pico-8 play session: no input (idle), after a click and taps of 🅾, ❎, 🅾+❎, 🅾 in the second before t = 0

[t = 1 s] idle ~1s (no d-pad/buttons)
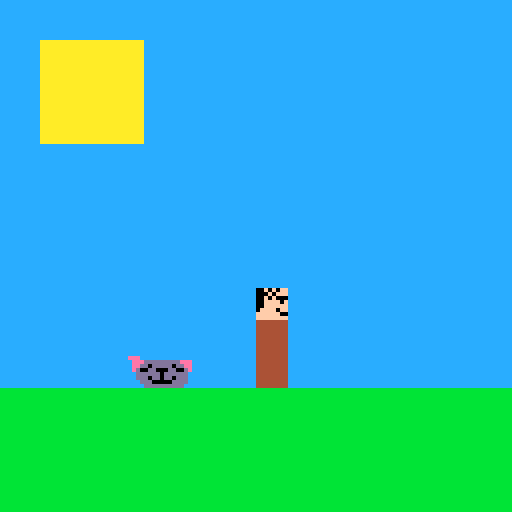

pico-8 cartridge
version 16
__lua__
--boss ojisan
--
function drawbg()
	rectfill(0,0,127,127,12)
	rectfill(10,10,35,35,10)
	rectfill(0,97,127,127,11)
end
function drawboss(x,y)
	palt(0,false)
	spr(1,x,y)
	rectfill(x,y+8,x+7,y+24,4)
	palt(0,true)
end
function drawslime(x,y)
	pal(11,0)
	sspr(16,0,16,8,x,y)
	pal()
end

function _init()
 score=0

end

function _update()

end

function _draw()
	drawbg()
	drawboss(64,72)
	drawslime(32,89)
end
__gfx__
0000000000f0f0ffeee0000000000000000000000000000000000000000000000000000000000000000000000000000000000000000000000000000000000000
00000000000f0fff0eeedddddddddeee000000000000000000000000000000000000000000000000000000000000000000000000000000000000000000000000
0070070000f0f0000eeddbdddddbddee000000000000000000000000000000000000000000000000000000000000000000000000000000000000000000000000
0007700000ffff0f0edbbddbbbddbbde000000000000000000000000000000000000000000000000000000000000000000000000000000000000000000000000
0007700000ffffff00ddddddbdddddd0000000000000000000000000000000000000000000000000000000000000000000000000000000000000000000000000
007007000ffff0ff00dddbddbddbddd0000000000000000000000000000000000000000000000000000000000000000000000000000000000000000000000000
00000000ffffff00000dddbbbbbdddd0000000000000000000000000000000000000000000000000000000000000000000000000000000000000000000000000
00000000ffffffff0000dddddddddd00000000000000000000000000000000000000000000000000000000000000000000000000000000000000000000000000
00000000000000000000000000000000000000000000000000000000000000000000000000000000000000000000000000000000000000000000000000000000
00000000000000000000000000000000000000000000000000000000000000000000000000000000000000000000000000000000000000000000000000000000
00000000000000000000000000000000000000000000000000000000000000000000000000000000000000000000000000000000000000000000000000000000
00000000000000000000000000000000000000000000000000000000000000000000000000000000000000000000000000000000000000000000000000000000
00000000000000000000000000000000000000000000000000000000000000000000000000000000000000000000000000000000000000000000000000000000
00000000000000000000000000000000000000000000000000000000000000000000000000000000000000000000000000000000000000000000000000000000
00000000000000000000000000000000000000000000000000000000000000000000000000000000000000000000000000000000000000000000000000000000
00000000000000000000000000000000000000000000000000000000000000000000000000000000000000000000000000000000000000000000000000000000
00000000000000000000000000000000000000000000000000000000000000000000000000000000000000000000000000000000000000000000000000000000
00000000000000000000000000000000000000000000000000000000000000000000000000000000000000000000000000000000000000000000000000000000
00000000000000000000000000000000000000000000000000000000000000000000000000000000000000000000000000000000000000000000000000000000
00000000000000000000000000000000000000000000000000000000000000000000000000000000000000000000000000000000000000000000000000000000
00000000000000000000000000000000000000000000000000000000000000000000000000000000000000000000000000000000000000000000000000000000
00000000000000000000000000000000000000000000000000000000000000000000000000000000000000000000000000000000000000000000000000000000
00000000000000000000000000000000000000000000000000000000000000000000000000000000000000000000000000000000000000000000000000000000
00000000000000000000000000000000000000000000000000000000000000000000000000000000000000000000000000000000000000000000000000000000
00000000000000000000000000000000000000000000000000000000000000000000000000000000000000000000000000000000000000000000000000000000
00000000000000000000000000000000000000000000000000000000000000000000000000000000000000000000000000000000000000000000000000000000
00000000000000000000000000000000000000000000000000000000000000000000000000000000000000000000000000000000000000000000000000000000
00000000000000000000000000000000000000000000000000000000000000000000000000000000000000000000000000000000000000000000000000000000
00000000000000000000000000000000000000000000000000000000000000000000000000000000000000000000000000000000000000000000000000000000
00000000000000000000000000000000000000000000000000000000000000000000000000000000000000000000000000000000000000000000000000000000
00000000000000000000000000000000000000000000000000000000000000000000000000000000000000000000000000000000000000000000000000000000
00000000000000000000000000000000000000000000000000000000000000000000000000000000000000000000000000000000000000000000000000000000
00000000000000000000000000000000000000000000000000000000000000000000000000000000000000000000000000000000000000000000000000000000
00000000000000000000000000000000000000000000000000000000000000000000000000000000000000000000000000000000000000000000000000000000
00000000777700000000000000000000000000000000000000000000000000000000000000000000000000000000000000000000000000000000000000000000
00000077707770000000000000000000000000000000000000000000000000000000000000000000000000000000000000000000000000000000000000000000
00007700000007000000000000000000000000000000000000000000000000000000000000000000000000000000000000000000000000000000000000000000
00777000000007700000000000000000000000000000000000000000000000000000000000000000000000000000000000000000000000000000000000000000
07700000000000700000000000000000000000000000000000000000000000000000000000000000000000000000000000000000000000000000000000000000
07000000000000770000000000000000000000000000000000000000000000000000000000000000000000000000000000000000000000000000000000000000
77000000000000700000000000000000000000000000000000000000000000000000000000000000000000000000000000000000000000000000000000000000
70000000000007700000000000000000000000000000000000000000000000000000000000000000000000000000000000000000000000000000000000000000
70000000000007000000000000000000000000000000000000000000000000000000000000000000000000000000000000000000000000000000000000000000
70000000000077000000000000000000000000000000000000000000000000000000000000000000000000000000000000000000000000000000000000000000
70000000000770000000000000000000000000000000000000000000000000000000000000000000000000000000000000000000000000000000000000000000
77000000007700000000000000000000000000000000000000000000000000000000000000000000000000000000000000000000000000000000000000000000
00777777777000000000000000000000000000000000000000000000000000000000000000000000000000000000000000000000000000000000000000000000
